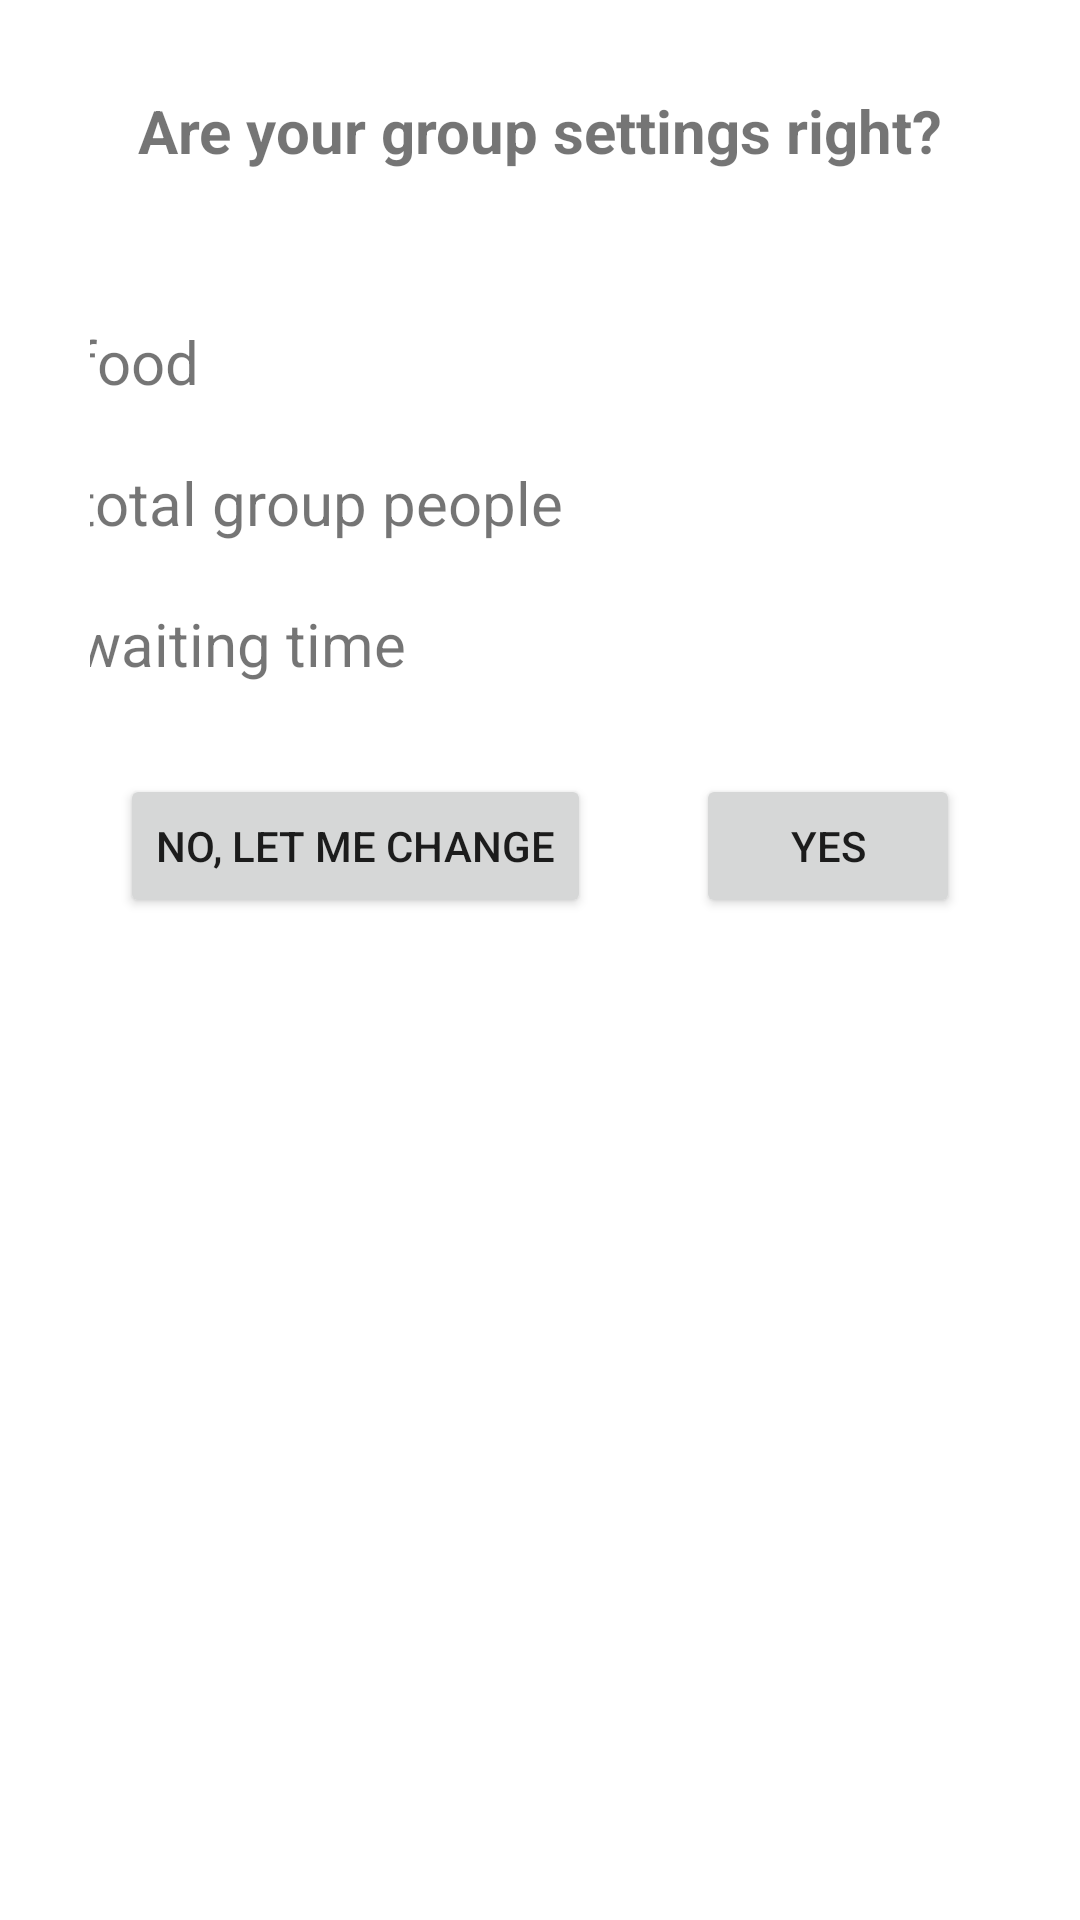

Layout XML and referenced resources for this Android screen:
<!-- AndroidManifest.xml: application theme Theme.Project1 -->
<!-- res/layout/dialog_groupsetting.xml -->
<?xml version="1.0" encoding="utf-8"?>
<androidx.constraintlayout.widget.ConstraintLayout xmlns:android="http://schemas.android.com/apk/res/android"
    android:layout_width="wrap_content"
    android:layout_height="wrap_content"
    android:padding="30dp"
    xmlns:tools="http://schemas.android.com/tools"
    xmlns:app="http://schemas.android.com/apk/res-auto">

    <TextView
        android:layout_width="wrap_content"
        android:layout_height="wrap_content"
        android:text="Are your group settings right?"
        app:layout_constraintTop_toTopOf="parent"
        app:layout_constraintLeft_toLeftOf="parent"
        app:layout_constraintRight_toRightOf="parent"
        android:id="@+id/dialog_title"
        android:textSize="20dp"
        android:textStyle="bold"/>

    <LinearLayout
        android:layout_width="350dp"
        android:layout_height="wrap_content"
        android:orientation="vertical"
        app:layout_constraintTop_toBottomOf="@id/dialog_title"
        app:layout_constraintLeft_toLeftOf="parent"
        android:layout_marginTop="30dp"
        app:layout_constraintRight_toRightOf="parent"
        android:padding="10dp"
        android:id="@+id/layout"
        >
        <LinearLayout
            android:layout_width="wrap_content"
            android:layout_height="wrap_content"
            android:orientation="horizontal">
            <TextView
                android:layout_width="wrap_content"
                android:layout_height="wrap_content"
                android:textSize="20dp"
                android:text="food"
                android:layout_margin="10dp"/>

            <TextView
                android:layout_width="130dp"
                android:layout_height="wrap_content"
                android:textSize="20dp"
                android:id="@+id/checkFoodSetting"
                android:layout_marginLeft="130dp"
                android:layout_marginTop="5dp"/>

        </LinearLayout>
        <LinearLayout
            android:layout_width="wrap_content"
            android:layout_height="wrap_content"
            android:orientation="horizontal">
            <TextView
                android:layout_width="wrap_content"
                android:layout_height="wrap_content"
                android:textSize="20dp"
                android:text="total group people"
                android:layout_margin="10dp"/>

            <TextView
                android:layout_width="130dp"
                android:layout_height="wrap_content"
                android:textSize="20dp"
                android:id="@+id/checkGroupPeopleSetting"
                android:layout_marginLeft="8dp"/>

        </LinearLayout>
        <LinearLayout
            android:layout_width="wrap_content"
            android:layout_height="wrap_content"
            android:orientation="horizontal">
            <TextView
                android:layout_width="wrap_content"
                android:layout_height="wrap_content"
                android:textSize="20dp"
                android:text="waiting time"
                android:layout_margin="10dp"/>

            <TextView
                android:layout_width="wrap_content"
                android:layout_height="wrap_content"
                android:textSize="20dp"
                android:id="@+id/checkTimeSetting"
                android:layout_marginLeft="62dp"/>

        </LinearLayout>

    </LinearLayout>


    <Button
        android:layout_width="wrap_content"
        android:layout_height="wrap_content"
        android:text="YES"
        android:id="@+id/yes"
        app:layout_constraintRight_toRightOf="parent"
        app:layout_constraintTop_toBottomOf="@id/layout"
        android:layout_margin="10dp"
        />

    <Button
        android:layout_width="wrap_content"
        android:layout_height="wrap_content"
        android:text="NO, let me change"
        android:id="@+id/no"
        app:layout_constraintLeft_toLeftOf="parent"
        app:layout_constraintTop_toBottomOf="@id/layout"
        android:layout_margin="10dp"
        />


</androidx.constraintlayout.widget.ConstraintLayout>
<!-- resources referenced by this layout -->
<resources>
  <style name="Theme.Project1" parent="Theme.MaterialComponents.Light.NoActionBar">
          
          <item name="colorPrimary">@color/newPurple</item>
          <item name="colorPrimaryVariant">@color/newPurple</item>
          <item name="colorOnPrimary">@color/white</item>
          
          <item name="colorSecondary">@color/teal_200</item>
          <item name="colorSecondaryVariant">@color/teal_700</item>
          <item name="colorOnSecondary">@color/black</item>
          
          <item name="android:statusBarColor" tools:targetApi="l">?attr/colorPrimaryVariant</item>
          
      </style>
  <color name="newPurple">#DC32FF</color>
  <color name="white">#FFFFFFFF</color>
  <color name="teal_200">#FF03DAC5</color>
  <color name="teal_700">#FF018786</color>
  <color name="black">#FF000000</color>
</resources>
